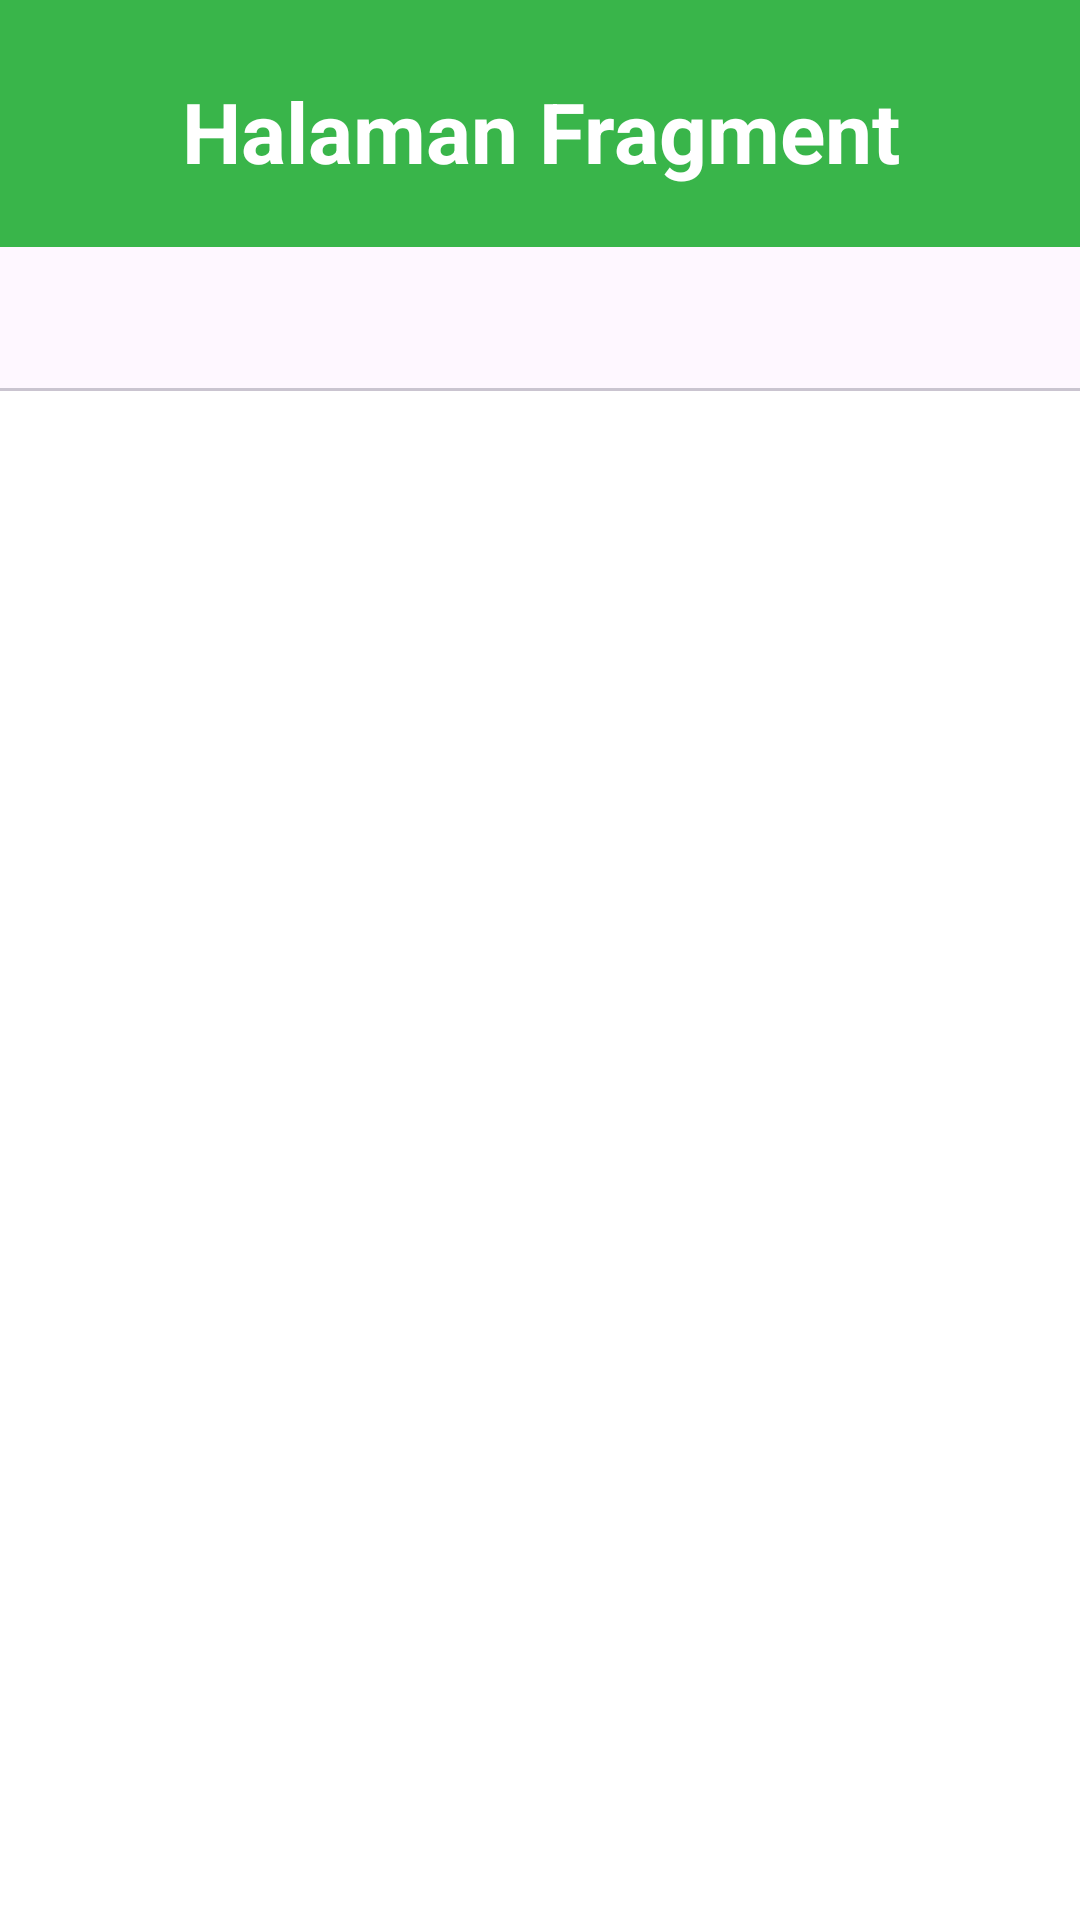

The Android layout XML behind this screen, and the referenced resources:
<!-- AndroidManifest.xml: application theme Theme.JurneyAndroidDevelopment -->
<!-- res/layout/activity_fragment.xml -->
<?xml version="1.0" encoding="utf-8"?>
<androidx.constraintlayout.widget.ConstraintLayout xmlns:android="http://schemas.android.com/apk/res/android"
    xmlns:app="http://schemas.android.com/apk/res-auto"
    xmlns:tools="http://schemas.android.com/tools"
    android:layout_width="match_parent"
    android:layout_height="match_parent"
    android:background="@color/primary"
    tools:context=".Fragment.FragmentActivity">

    <TextView
        android:id="@+id/tv_home"
        android:layout_width="match_parent"
        android:layout_height="wrap_content"
        app:layout_constraintLeft_toLeftOf="parent"
        app:layout_constraintRight_toRightOf="parent"
        app:layout_constraintTop_toTopOf="parent"
        android:text="Halaman Fragment"
        android:textColor="@color/white"
        android:textSize="28dp"
        android:textStyle="bold"
        android:gravity="center"
        android:layout_marginTop="25dp"/>
    
    <androidx.constraintlayout.widget.ConstraintLayout
        android:layout_width="match_parent"
        android:layout_height="0dp"
        android:background="@drawable/rectangle_bacground"
        app:layout_constraintTop_toBottomOf="@id/tv_home"
        app:layout_constraintLeft_toLeftOf="parent"
        app:layout_constraintRight_toRightOf="parent"
        app:layout_constraintBottom_toBottomOf="parent"
        android:layout_marginTop="20dp">

        <com.google.android.material.tabs.TabLayout
            android:id="@+id/tl_menu"
            app:layout_constraintTop_toTopOf="parent"
            app:layout_constraintLeft_toLeftOf="parent"
            app:layout_constraintRight_toRightOf="parent"
            android:layout_width="match_parent"
            android:layout_height="wrap_content"
            app:tabIconTint="#7393B3"
            app:tabIndicatorColor="#36454F"
            app:tabSelectedTextColor="#36454F"
            app:tabTextColor="@color/black"/>
        
        <androidx.viewpager2.widget.ViewPager2
            android:id="@+id/vp_content"
            android:layout_width="match_parent"
            android:layout_height="0dp"
            app:layout_constraintTop_toBottomOf="@id/tl_menu"
            app:layout_constraintLeft_toLeftOf="parent"
            app:layout_constraintRight_toRightOf="parent"
            app:layout_constraintBottom_toBottomOf="parent"/>



    </androidx.constraintlayout.widget.ConstraintLayout>

</androidx.constraintlayout.widget.ConstraintLayout>
<!-- resources referenced by this layout -->
<resources>
  <color name="black">#FF000000</color>
  <color name="primary">#39B54A</color>
  <color name="white">#FFFFFFFF</color>
  <!-- drawable rectangle_bacground (drawable) -->
  <?xml version="1.0" encoding="utf-8"?>
  <selector xmlns:android="http://schemas.android.com/apk/res/android">
      <item>
          <shape android:shape="rectangle">
          <solid android:color="@color/white"/>
          <corners android:topLeftRadius="20dp"
              android:topRightRadius="20dp">
          </corners>
          </shape>
      </item>
  </selector>
  <style name="Theme.JurneyAndroidDevelopment" parent="Base.Theme.JurneyAndroidDevelopment" />
  <style name="Base.Theme.JurneyAndroidDevelopment" parent="Theme.Material3.DayNight.NoActionBar">
          
          
      </style>
</resources>
